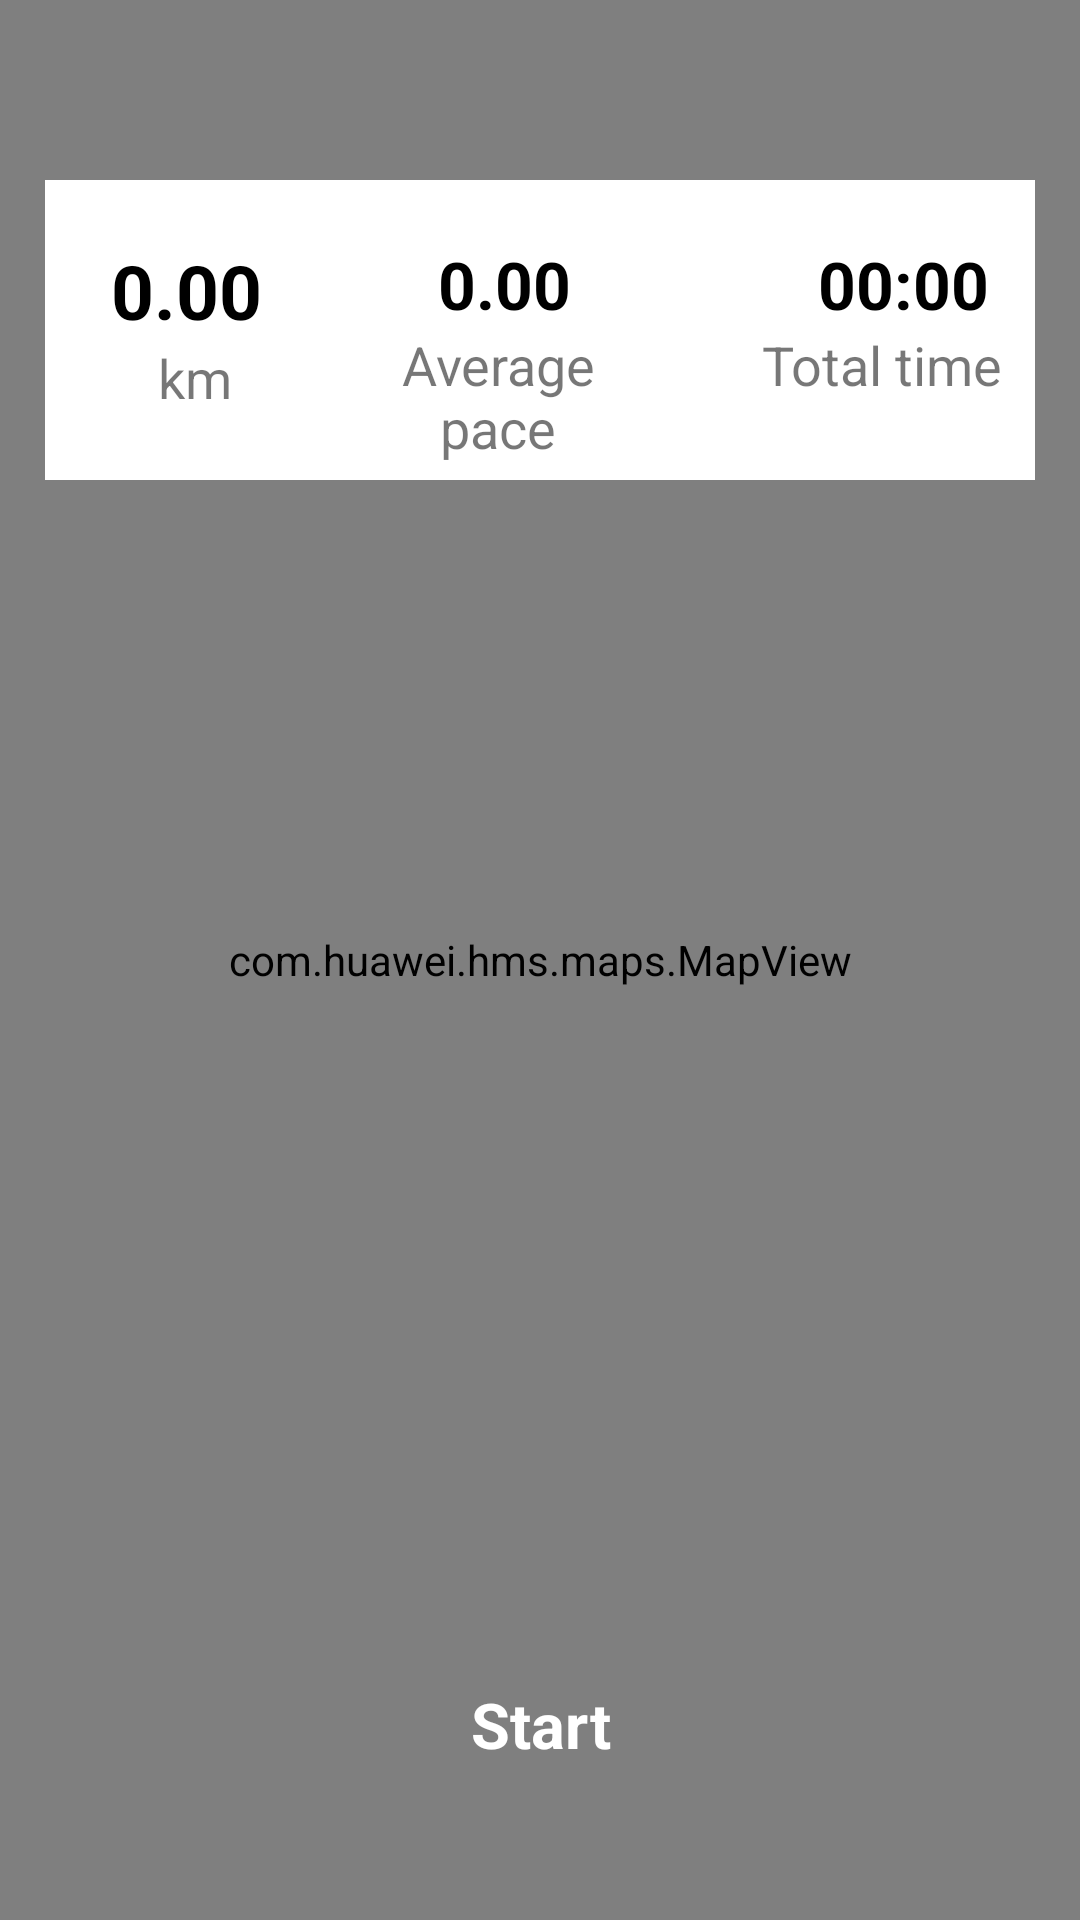

This screen was rendered from an Android layout file. Write that file and the resources it references.
<!-- AndroidManifest.xml: application theme Theme.LocationMapCodelab -->
<!-- res/layout/layout_map_activity.xml -->
<?xml version="1.0" encoding="utf-8"?>
<RelativeLayout xmlns:android="http://schemas.android.com/apk/res/android"
    xmlns:map="http://schemas.android.com/apk/res-auto"
    android:id="@+id/sport_content"
    android:layout_width="match_parent"
    android:layout_height="match_parent">

    <com.huawei.hms.maps.MapView
        android:id="@+id/hw_mapview"
        android:layout_width="match_parent"
        android:layout_height="match_parent"
        map:mapType="normal"
        map:uiCompass="true"
        map:uiZoomControls="true"/>

    <LinearLayout
        android:layout_width="match_parent"
        android:layout_height="100dp"
        android:layout_marginTop="60dp"
        android:layout_marginStart="15dp"
        android:layout_marginEnd="15dp"
        android:background="@color/bgWhite"
        android:orientation="horizontal">

        <LinearLayout
            android:layout_width="0dp"
            android:layout_height="wrap_content"
            android:layout_weight="1"
            android:layout_marginStart="20dp"
            android:layout_marginTop="20dp"
            android:orientation="vertical">

            <TextView
                android:id="@+id/tv_distance"
                android:layout_width="match_parent"
                android:layout_height="wrap_content"
                android:ellipsize="end"
                android:gravity="center_horizontal"
                android:maxLength="8"
                android:text="0.00"
                android:textColor="#000000"
                android:textSize="25sp"
                android:textStyle="bold" />

            <TextView
                android:layout_width="match_parent"
                android:layout_height="wrap_content"
                android:gravity="center_horizontal"
                android:layout_marginStart="6dp"
                android:layout_marginBottom="2.5dp"
                android:text="km"
                android:textColor="#88000000"
                android:textSize="18sp" />
        </LinearLayout>

        <LinearLayout
            android:layout_width="0dp"
            android:layout_height="wrap_content"
            android:layout_weight="2"
            android:layout_marginStart="20dp"
            android:layout_marginTop="20dp"
            android:orientation="vertical">
            <TextView
                android:id="@+id/tv_speed"
                android:layout_width="match_parent"
                android:layout_height="wrap_content"
                android:layout_marginStart="10dp"
                android:gravity="center_horizontal"
                android:ellipsize="end"
                android:maxLength="8"
                android:text="0.00"
                android:textColor="#000000"
                android:textSize="22sp"
                android:textStyle="bold" />

            <TextView
                android:layout_width="match_parent"
                android:layout_height="wrap_content"
                android:gravity="center_horizontal"
                android:layout_marginStart="6dp"
                android:layout_marginBottom="2.5dp"
                android:text="Average pace"
                android:textColor="#88000000"
                android:textSize="18sp" />
        </LinearLayout>

        <LinearLayout
            android:layout_width="0dp"
            android:layout_height="wrap_content"
            android:layout_weight="2"
            android:layout_marginStart="20dp"
            android:layout_marginTop="20dp"
            android:orientation="vertical">

            <Chronometer
                android:id="@+id/cm_time"
                android:layout_width="match_parent"
                android:layout_height="wrap_content"
                android:layout_marginStart="20dp"
                android:ellipsize="end"
                android:format="00:00"
                android:gravity="center"
                android:textColor="#000000"
                android:textSize="22sp"
                android:textStyle="bold" />

            <TextView
                android:layout_width="match_parent"
                android:layout_height="wrap_content"
                android:gravity="center_horizontal"
                android:layout_marginStart="6dp"
                android:layout_marginBottom="2.5dp"
                android:text="Total time"
                android:textColor="#88000000"
                android:textSize="18sp" />
        </LinearLayout>

    </LinearLayout>

    <TextView
        android:id="@+id/tv_start"
        android:layout_width="70dp"
        android:layout_height="70dp"
        android:layout_alignParentBottom="true"
        android:layout_centerHorizontal="true"
        android:layout_marginBottom="30dp"
        android:background="@drawable/white_round"
        android:gravity="center"
        android:text="Start"
        android:textColor="#ffffff"
        android:textStyle="bold"
        android:textSize="21sp" />

</RelativeLayout>
<!-- resources referenced by this layout -->
<resources>
  <color name="bgWhite">#FFFFFF</color>
  <style name="Theme.LocationMapCodelab" parent="Theme.MaterialComponents.DayNight.DarkActionBar">
          
          <item name="colorPrimary">@color/purple_500</item>
          <item name="colorPrimaryVariant">@color/purple_700</item>
          <item name="colorOnPrimary">@color/white</item>
          
          <item name="colorSecondary">@color/teal_200</item>
          <item name="colorSecondaryVariant">@color/teal_700</item>
          <item name="colorOnSecondary">@color/black</item>
          
          <item name="android:statusBarColor" tools:targetApi="l">?attr/colorPrimaryVariant</item>
          
      </style>
  <color name="purple_500">#FF6200EE</color>
  <color name="purple_700">#FF3700B3</color>
  <color name="white">#FFFFFFFF</color>
  <color name="teal_200">#FF03DAC5</color>
  <color name="teal_700">#FF018786</color>
  <color name="black">#FF000000</color>
</resources>
